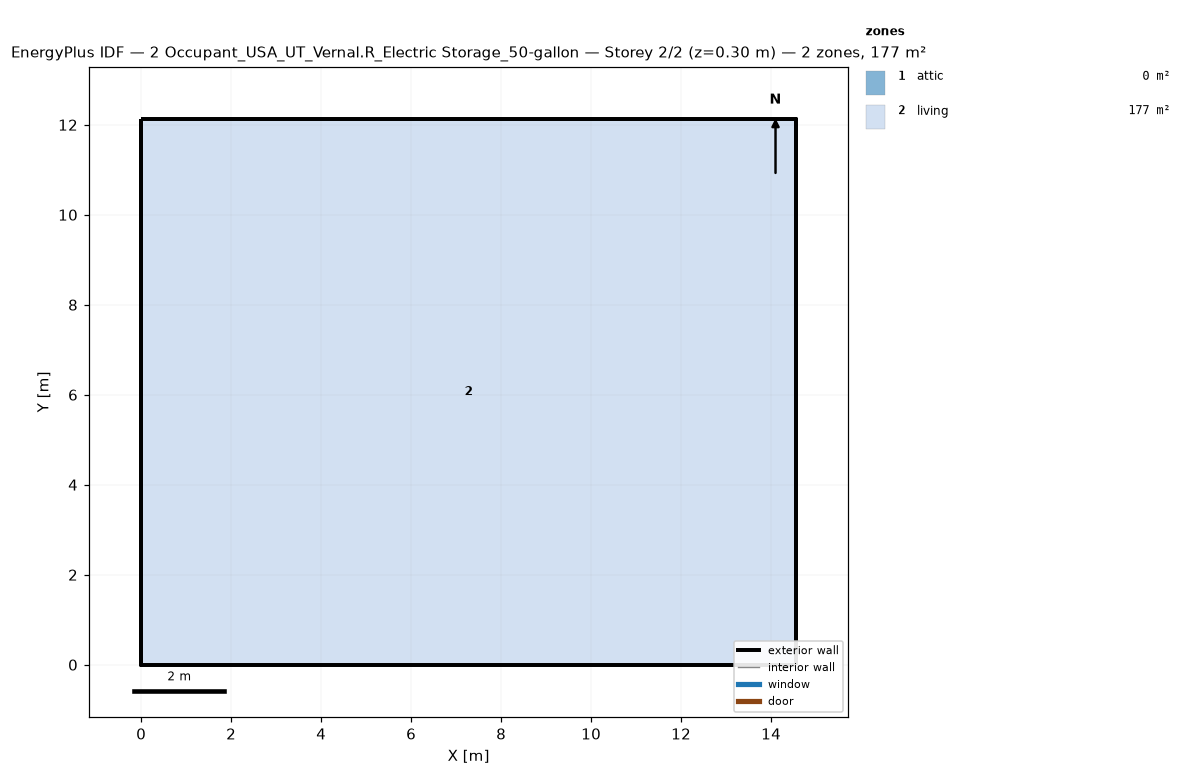
=== STOREY PLAN SPEC (per zone: floor XY polygon, exterior-wall plan segments, windows/doors) ===
zone 1: attic  (0.0 m²)
  exterior wall: (14.55, 0.00) – (14.55, 12.13) – (14.55, 6.06)  [18.2 m]
  exterior wall: (0.00, 12.13) – (0.00, 0.00) – (0.00, 6.06)  [18.2 m]
zone 2: living  (176.5 m²)
  floor: (0.00, 0.00) (0.00, 12.13) (14.55, 12.13) (14.55, 0.00)
  exterior wall: (0.00, 0.00) – (14.55, 0.00)  [14.6 m]
  exterior wall: (14.55, 0.00) – (14.55, 12.13)  [12.1 m]
  exterior wall: (14.55, 12.13) – (0.00, 12.13)  [14.6 m]
  exterior wall: (0.00, 12.13) – (0.00, 0.00)  [12.1 m]

=== DERIVED (storey summary) ===
Building: 2 Occupant_USA_UT_Vernal.R_Electric Storage_50-gallon
Storey: 2 of 2  (floor level z = 0.30 m)
Storey gross floor area: 176.5 m²
Zones on this storey: 2
  - attic: floor 0.0 m²; exterior wall 36.4 m (24.5 m²); WWR 0.0%
  - living: floor 176.5 m²; exterior wall 53.4 m (146.4 m²); WWR 0.0%
Zone adjacency: (none detected)